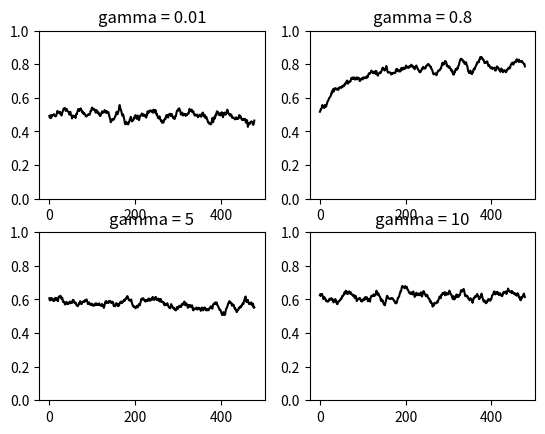

The script that saved this image:
#!/usr/bin/env python3
# -*- coding: utf-8 -*-
"""
Created on Mon Jul 16 14:28:40 2018

[redacted]
n-armed bandit
solved with 
- gradient ascent (chap 9) with different values of gamma
"""
#%% come in
import numpy as np
import matplotlib.pyplot as plt

#%% for starters
np.set_printoptions(precision=2)
n_simulations = 20
ntrial = 500
alpha = [0.5]*4
#alpha = [0.01, .8, 5, 10]
beta = 2
p = [0.2, 0.4, 0.6, 0.8] # payoff probabilities
gamma = [0.01, .8, 5, 10]
#gamma = [1]*4
window = 30
window_conv = 20
threshold = 0.8
color_list = ["black", "black", "black", "black"]
fig, axs = plt.subplots(nrows=2, ncols=2)
r_tot = np.zeros((len(gamma),ntrial))

#%% let's play: different gamma's
for simulation_loop in range(n_simulations):
    for gamma_loop in range(len(gamma)):
        w = np.random.random(len(p)) # can be interpreted as weights or Q-values
        r= []
        for loop in range(ntrial):
            prob = np.exp(gamma[gamma_loop]*w)
            prob = prob/np.sum(prob)
            choice = np.random.choice(range(len(p)),p=prob)
            r.append(np.random.choice([0,1],p=[1-p[choice], p[choice]]))
            w += np.asarray((range(len(p))==choice)-prob)*alpha[gamma_loop]*gamma[gamma_loop]*r[-1]
        r_tot[gamma_loop,:] = r_tot[gamma_loop,:] + r            
r_tot = r_tot/n_simulations

#%% printing & plotting

for gamma_loop in range(len(gamma)):
    v = np.convolve(r_tot[gamma_loop,:],np.ones(window_conv)/window_conv)
    #v = r_tot[gamma_loop,:]
    axs[int(np.floor(gamma_loop/2)), gamma_loop%2].plot(v[window_conv:-window_conv], color = color_list[gamma_loop])
    axs[int(np.floor(gamma_loop/2)), gamma_loop%2].set_title("gamma = {}".format(gamma[gamma_loop]))
    axs[int(np.floor(gamma_loop/2)), gamma_loop%2].set_ylim(bottom=0, top=1)